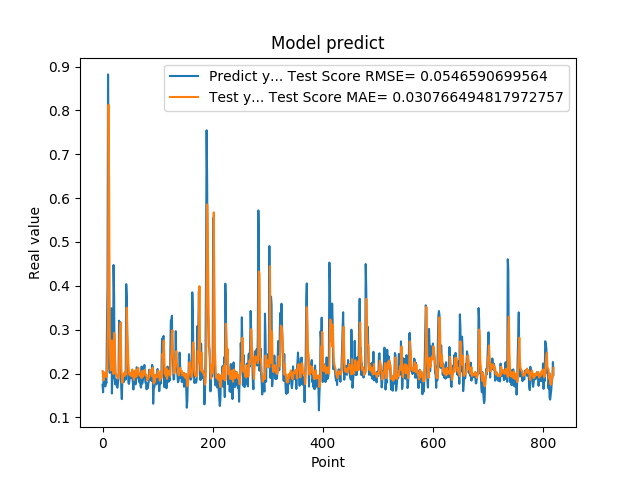

The data file committed next to this chart (first rows):
1.742661595344543457e-01, 2.056039276320350828e-01
1.572303026914596558e-01, 1.944269650620098766e-01
1.941800117492676059e-01, 1.846534469508167298e-01
1.970258951187133512e-01, 2.028279187632623937e-01
1.859861761331558505e-01, 2.012470946223520185e-01
1.705197989940643033e-01, 1.983560286083987934e-01
1.844120919704437256e-01, 1.922762963433032046e-01
1.779371052980423251e-01, 1.983771256972793051e-01
3.004232645034790039e-01, 1.933660260401198483e-01
3.969086110591887873e-01, 2.534026292679188996e-01
8.820003867149353027e-01, 3.522804322941978095e-01
6.841114759445190430e-01, 8.126220173798793800e-01
2.116497457027435580e-01, 6.084428573399648377e-01
2.014262527227401733e-01, 3.014825608815846492e-01
2.061583995819092074e-01, 2.319023369372202881e-01
3.160260915756225586e-01, 2.072098262791324530e-01
3.489396274089813232e-01, 2.355689702294937182e-01
1.544443815946578979e-01, 2.753183783114747651e-01
1.959947794675827026e-01, 2.076017385766462109e-01
1.894801408052444180e-01, 2.094157724752680749e-01
4.474425017833709162e-01, 1.989660484419046582e-01
3.771362304687500555e-01, 2.925526480041860666e-01
1.889318972826004028e-01, 2.891055033627346615e-01
1.752775162458419522e-01, 2.302632081141747222e-01
1.822472065687180121e-01, 2.001820488693739630e-01
1.866402029991149902e-01, 1.971351284244265145e-01
1.715678423643112183e-01, 1.963648280370582366e-01
1.676391065120696744e-01, 1.906225948237563195e-01
1.773854047060013095e-01, 1.886040436220676464e-01
1.872433423995972235e-01, 1.945776938950315171e-01
3.204146027565002441e-01, 1.998089779863452264e-01
3.134283721446990967e-01, 2.851463156658858300e-01
3.171058297157288153e-01, 3.014571041299963228e-01
2.202603369951247891e-01, 3.165733010927378466e-01
1.659800857305526733e-01, 2.168967503933783014e-01
1.415748745203018188e-01, 1.889697553428097421e-01
1.852595061063766479e-01, 1.788004799464101013e-01
1.814238876104354858e-01, 1.892743984763661236e-01
1.905867606401443481e-01, 1.950114143915501475e-01
1.810430586338043213e-01, 2.009606195634704717e-01
1.954265981912612915e-01, 1.943427064511914770e-01
2.029463946819305142e-01, 2.014085249753345408e-01
1.862521618604660034e-01, 2.061284011871997723e-01
4.038094580173492432e-01, 1.979904010181843255e-01
3.743042349815369207e-01, 3.499341080479874688e-01
2.572054266929626465e-01, 2.931066019296287295e-01
2.253161966800689420e-01, 2.617142226207058164e-01
1.787700653076171875e-01, 2.233508132014895842e-01
1.761920750141143799e-01, 2.014779465451695672e-01
1.861467957496643066e-01, 1.964935551103507427e-01
1.954011768102645874e-01, 1.954414895972843569e-01
1.907722949981689176e-01, 2.014413643269431786e-01
1.898660957813262939e-01, 2.017133270043922899e-01
2.001174986362457275e-01, 1.937760904950956986e-01
1.922753006219863892e-01, 2.093185070617142596e-01
1.810636967420578003e-01, 2.014710726995206369e-01
1.635809391736984530e-01, 1.951968758473448251e-01
1.916799396276473999e-01, 1.852560132736108256e-01
2.058236002922058105e-01, 1.947288641715564650e-01
1.857409924268722812e-01, 2.069132260997578188e-01
1.752161234617233276e-01, 1.987460871130028728e-01
... 759 more rows
